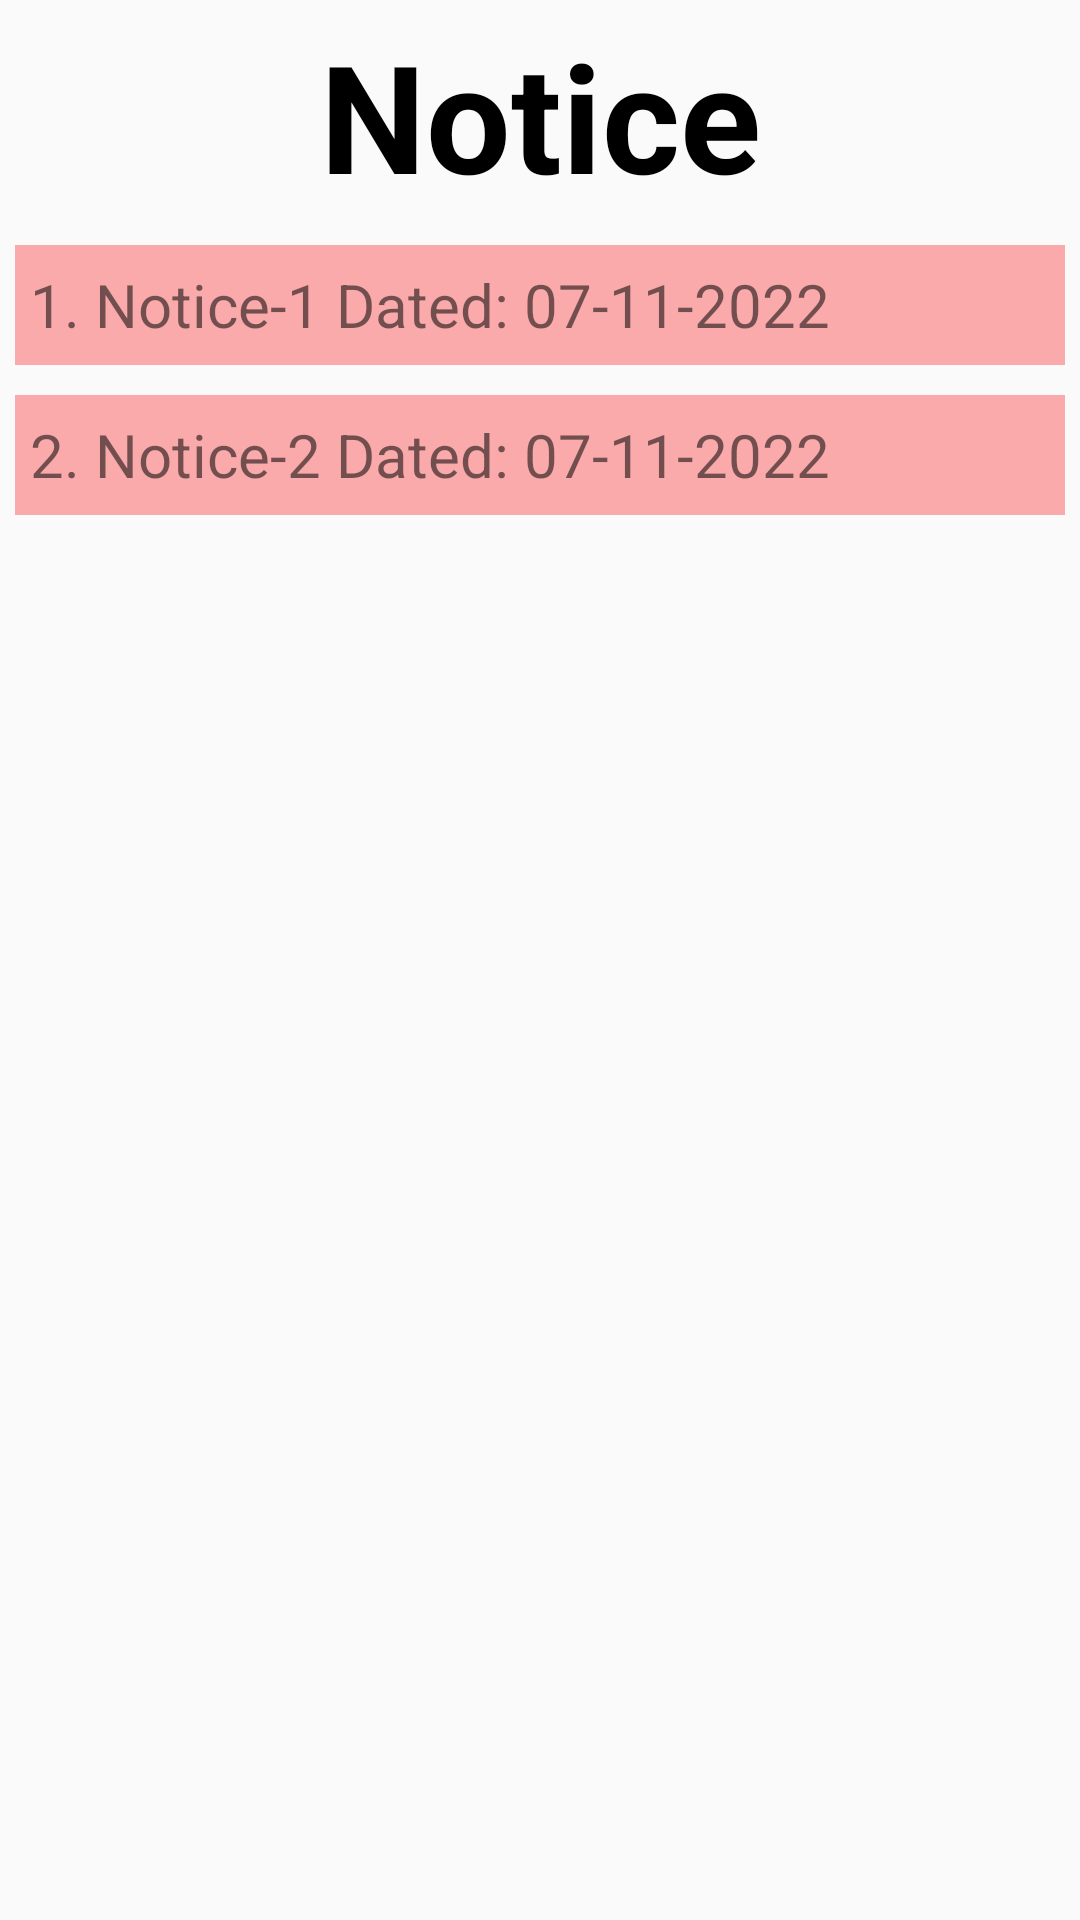

Reconstruct the res/layout file that produces this screen, plus the resources it refers to.
<!-- AndroidManifest.xml: application theme Theme.IIPE -->
<!-- res/layout/activity_notice.xml -->
<?xml version="1.0" encoding="utf-8"?>
<RelativeLayout xmlns:android="http://schemas.android.com/apk/res/android"
    xmlns:app="http://schemas.android.com/apk/res-auto"
    xmlns:tools="http://schemas.android.com/tools"
    android:layout_width="match_parent"
    android:layout_height="match_parent"
    tools:context=".notice">

    <TextView
        android:id="@+id/notice"
        android:layout_width="match_parent"
        android:layout_height="wrap_content"
        android:gravity="center_horizontal|center_vertical"
        android:text="Notice"
        android:textColor="@color/black"
        android:textSize="50dp"
        android:layout_margin="5dp"
        android:textStyle="bold"/>

    <TextView
        android:id="@+id/n1"
        android:layout_width="match_parent"
        android:layout_height="40dp"
        android:layout_below="@+id/notice"
        android:layout_marginStart="5dp"
        android:layout_marginTop="5dp"
        android:layout_marginEnd="5dp"
        android:layout_marginBottom="5dp"
        android:background="#FAAAAA"
        android:gravity="center_vertical"
        android:paddingLeft="5dp"
        android:text="1. Notice-1 Dated: 07-11-2022"
        android:textSize="20dp" />

    <TextView
        android:id="@+id/n2"
        android:layout_width="match_parent"
        android:layout_height="40dp"
        android:text="2. Notice-2 Dated: 07-11-2022"
        android:layout_below="@+id/n1"
        android:textSize="20dp"
        android:layout_margin="5dp"
        android:background="#FAAAAA"
        android:gravity="center_vertical"
        android:paddingLeft="5dp"


        />
</RelativeLayout>
<!-- resources referenced by this layout -->
<resources>
  <style name="Theme.IIPE" parent="Theme.AppCompat.Light.NoActionBar">
          
          <item name="colorPrimary">@color/purple_500</item>
          <item name="colorPrimaryDark">@color/black</item>
          <item name="colorAccent">@color/teal_200</item>
          
      </style>
  <!-- not gathered from this repository: default colours our renderer supplied (Android Studio template values) -->
  <color name="purple_500">#FF6200EE</color>
  <color name="teal_200">#FF03DAC5</color>
  <color name="black">#FF000000</color>
</resources>
